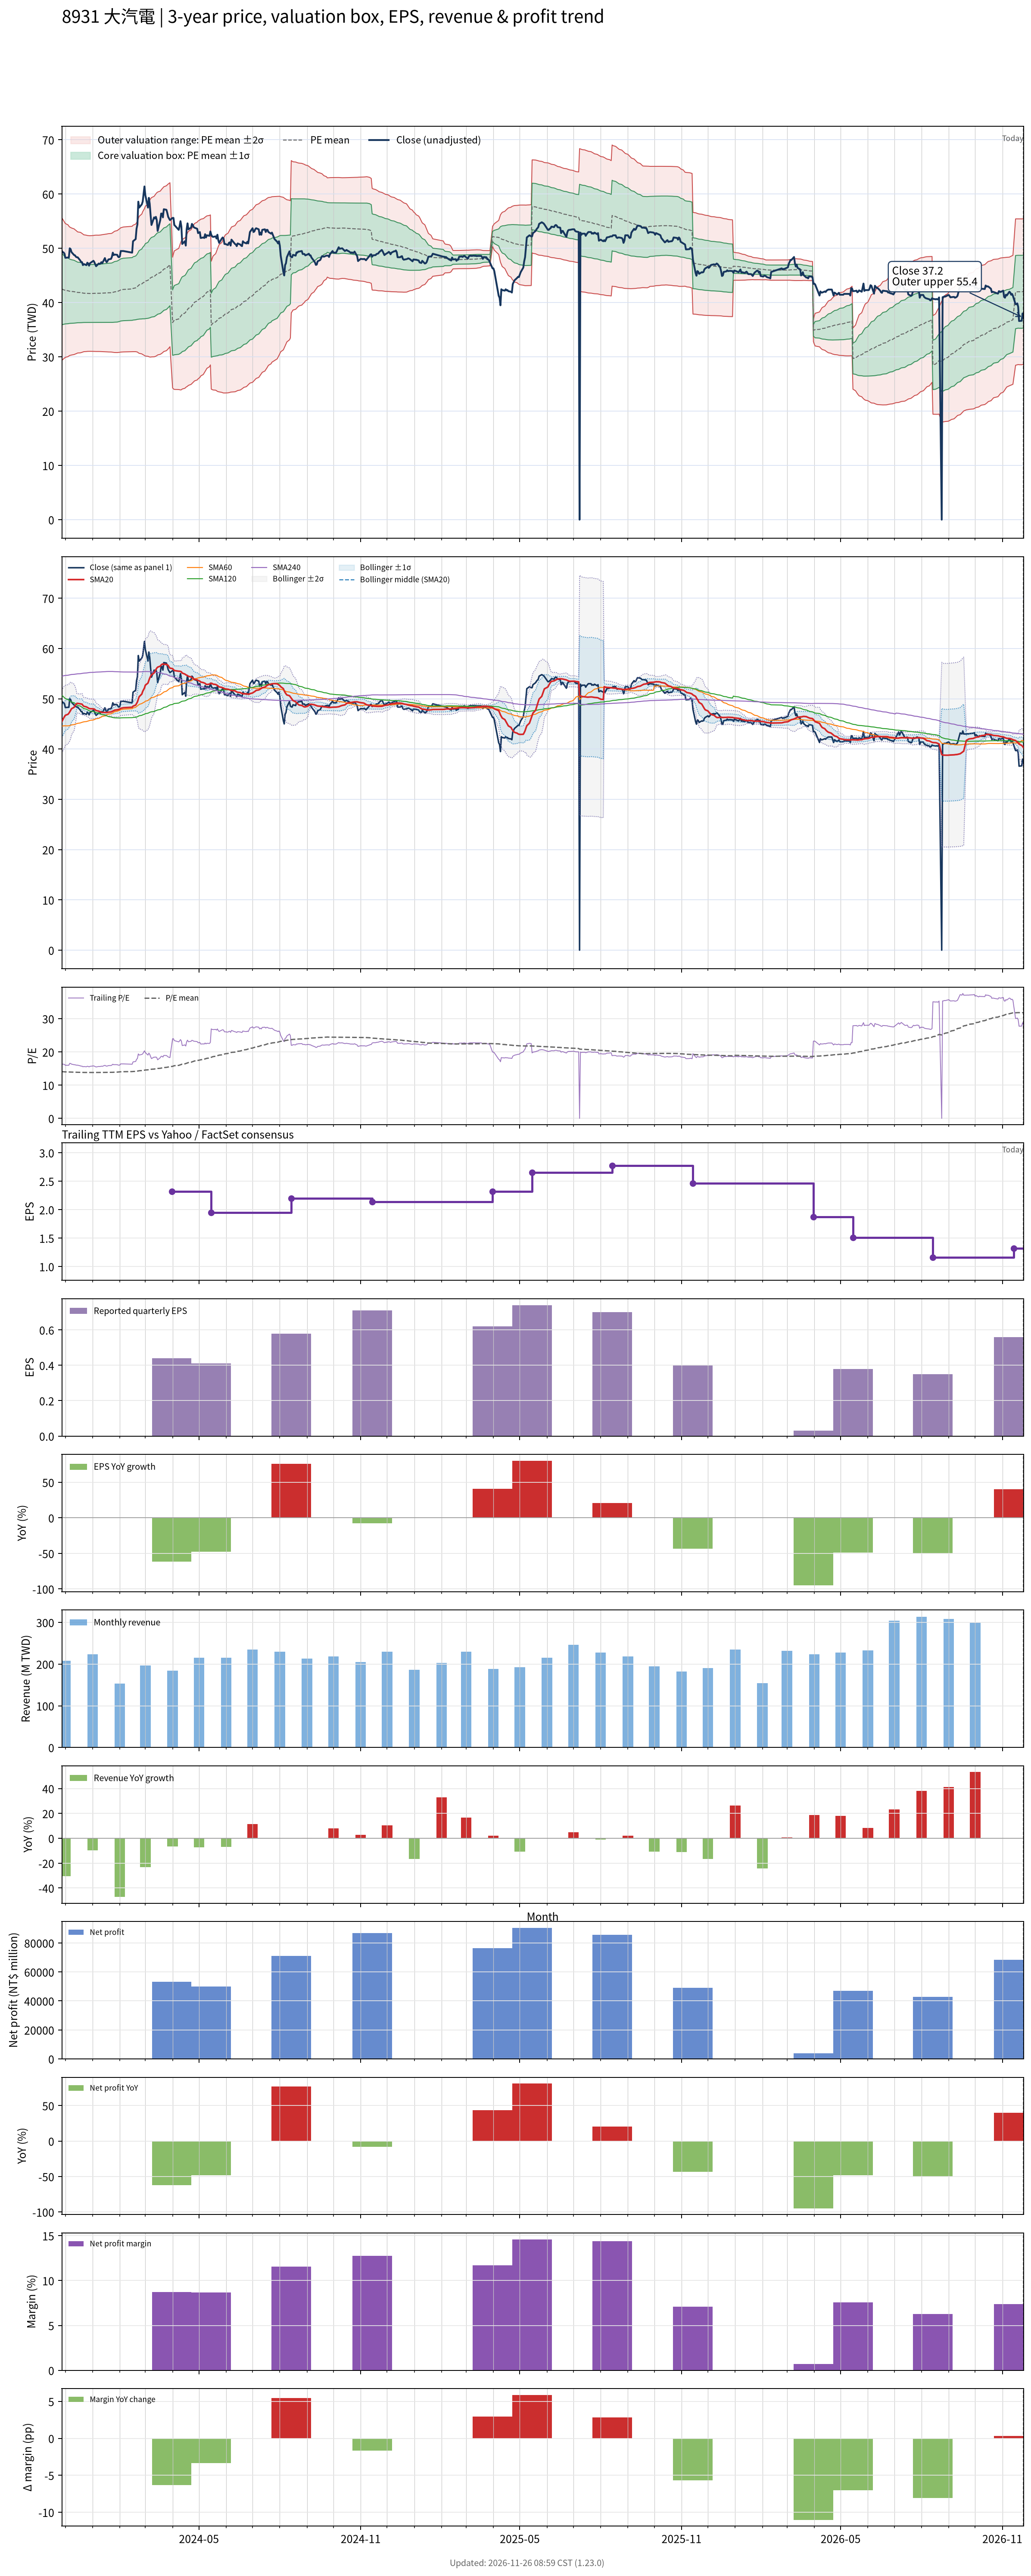

Values plotted in this chart, from the file beside it:
# chart-version: skill-stock-dynamic-val…
date, close, available_date, period_end, eps, ttm_eps, pe, pe_mean, pe_std, price_m2, price_m1, price_mean, price_p1, price_p2, forward_eps, forward_pe, forward_pe_mean, forward_pe_std, forward_price_m2, forward_price_m1, forward_price_mean, forward_price_p1, forward_price_p2, sma20
2023-11-27, 49.55, 2023-11-14, 2023-09-30, 0.77, 3.02, 16.41, 14.07, 2.176, 29.35, 35.92, 42.49, 49.06, 55.63, , , , , , , , , , 45.45
2023-11-28, 49.25, 2023-11-14, 2023-09-30, 0.77, 3.02, 16.31, 14.05, 2.141, 29.49, 35.96, 42.43, 48.89, 55.36, , , , , , , , , , 45.8
2023-11-29, 49.25, 2023-11-14, 2023-09-30, 0.77, 3.02, 16.31, 14.03, 2.108, 29.64, 36, 42.37, 48.73, 55.1, , , , , , , , , , 46.13
2023-11-30, 49, 2023-11-14, 2023-09-30, 0.77, 3.02, 16.23, 14.01, 2.072, 29.79, 36.04, 42.3, 48.56, 54.81, , , , , , , , , , 46.45
2023-12-01, 48.25, 2023-11-14, 2023-09-30, 0.77, 3.02, 15.98, 13.99, 2.04, 29.92, 36.08, 42.24, 48.4, 54.57, , , , , , , , , , 46.72
2023-12-04, 48.3, 2023-11-14, 2023-09-30, 0.77, 3.02, 15.99, 13.97, 2.011, 30.04, 36.11, 42.18, 48.26, 54.33, , , , , , , , , , 46.91
2023-12-05, 48.3, 2023-11-14, 2023-09-30, 0.77, 3.02, 15.99, 13.95, 1.98, 30.17, 36.15, 42.13, 48.11, 54.09, , , , , , , , , , 47.12
2023-12-06, 50, 2023-11-14, 2023-09-30, 0.77, 3.02, 16.56, 13.94, 1.958, 30.26, 36.17, 42.09, 48, 53.91, , , , , , , , , , 47.4
2023-12-07, 49.85, 2023-11-14, 2023-09-30, 0.77, 3.02, 16.51, 13.93, 1.949, 30.3, 36.18, 42.07, 47.96, 53.84, , , , , , , , , , 47.7
2023-12-08, 49.3, 2023-11-14, 2023-09-30, 0.77, 3.02, 16.32, 13.92, 1.937, 30.34, 36.19, 42.05, 47.9, 53.75, , , , , , , , , , 48.02
2023-12-11, 48.75, 2023-11-14, 2023-09-30, 0.77, 3.02, 16.14, 13.91, 1.917, 30.43, 36.22, 42.01, 47.79, 53.58, , , , , , , , , , 48.31
2023-12-12, 48.7, 2023-11-14, 2023-09-30, 0.77, 3.02, 16.13, 13.9, 1.897, 30.51, 36.24, 41.97, 47.7, 53.43, , , , , , , , , , 48.59
2023-12-13, 48.45, 2023-11-14, 2023-09-30, 0.77, 3.02, 16.04, 13.89, 1.883, 30.57, 36.25, 41.94, 47.63, 53.31, , , , , , , , , , 48.83
2023-12-14, 48.35, 2023-11-14, 2023-09-30, 0.77, 3.02, 16.01, 13.88, 1.865, 30.64, 36.27, 41.9, 47.54, 53.17, , , , , , , , , , 49.06
2023-12-15, 48.35, 2023-11-14, 2023-09-30, 0.77, 3.02, 16.01, 13.86, 1.847, 30.71, 36.29, 41.87, 47.44, 53.02, , , , , , , , , , 49.09
2023-12-18, 47.75, 2023-11-14, 2023-09-30, 0.77, 3.02, 15.81, 13.86, 1.839, 30.74, 36.3, 41.85, 47.4, 52.95, , , , , , , , , , 48.99
2023-12-19, 47.45, 2023-11-14, 2023-09-30, 0.77, 3.02, 15.71, 13.85, 1.827, 30.79, 36.3, 41.82, 47.34, 52.86, , , , , , , , , , 48.96
2023-12-20, 47.45, 2023-11-14, 2023-09-30, 0.77, 3.02, 15.71, 13.84, 1.813, 30.84, 36.32, 41.79, 47.27, 52.74, , , , , , , , , , 48.93
2023-12-21, 46.9, 2023-11-14, 2023-09-30, 0.77, 3.02, 15.53, 13.83, 1.798, 30.9, 36.33, 41.76, 47.19, 52.62, , , , , , , , , , 48.69
2023-12-22, 47.1, 2023-11-14, 2023-09-30, 0.77, 3.02, 15.6, 13.82, 1.783, 30.96, 36.34, 41.72, 47.11, 52.49, , , , , , , , , , 48.52
2023-12-25, 46.9, 2023-11-14, 2023-09-30, 0.77, 3.02, 15.53, 13.81, 1.774, 30.99, 36.34, 41.7, 47.06, 52.42, , , , , , , , , , 48.38
2023-12-26, 47.35, 2023-11-14, 2023-09-30, 0.77, 3.02, 15.68, 13.8, 1.768, 31.01, 36.35, 41.69, 47.02, 52.36, , , , , , , , , , 48.29
2023-12-27, 47.2, 2023-11-14, 2023-09-30, 0.77, 3.02, 15.63, 13.8, 1.767, 31.01, 36.35, 41.68, 47.02, 52.35, , , , , , , , , , 48.19
2023-12-28, 46.8, 2023-11-14, 2023-09-30, 0.77, 3.02, 15.5, 13.8, 1.764, 31.02, 36.35, 41.68, 47, 52.33, , , , , , , , , , 48.08
2023-12-29, 47.25, 2023-11-14, 2023-09-30, 0.77, 3.02, 15.65, 13.8, 1.763, 31.02, 36.35, 41.67, 47, 52.33, , , , , , , , , , 48.02
2024-01-02, 47.7, 2023-11-14, 2023-09-30, 0.77, 3.02, 15.79, 13.8, 1.768, 31.01, 36.35, 41.69, 47.03, 52.36, , , , , , , , , , 47.99
2024-01-03, 47.45, 2023-11-14, 2023-09-30, 0.77, 3.02, 15.71, 13.81, 1.772, 31, 36.35, 41.7, 47.05, 52.41, , , , , , , , , , 47.95
2024-01-04, 47.05, 2023-11-14, 2023-09-30, 0.77, 3.02, 15.58, 13.81, 1.773, 31, 36.35, 41.71, 47.06, 52.42, , , , , , , , , , 47.8
2024-01-05, 46.7, 2023-11-14, 2023-09-30, 0.77, 3.02, 15.46, 13.81, 1.774, 30.99, 36.35, 41.71, 47.07, 52.43, , , , , , , , , , 47.65
2024-01-08, 47.2, 2023-11-14, 2023-09-30, 0.77, 3.02, 15.63, 13.81, 1.774, 30.99, 36.35, 41.71, 47.07, 52.42, , , , , , , , , , 47.54
2024-01-09, 47.1, 2023-11-14, 2023-09-30, 0.77, 3.02, 15.6, 13.81, 1.775, 30.99, 36.35, 41.71, 47.07, 52.44, , , , , , , , , , 47.46
2024-01-10, 47.2, 2023-11-14, 2023-09-30, 0.77, 3.02, 15.63, 13.81, 1.777, 30.98, 36.35, 41.72, 47.09, 52.45, , , , , , , , , , 47.38
2024-01-11, 47.45, 2023-11-14, 2023-09-30, 0.77, 3.02, 15.71, 13.82, 1.78, 30.98, 36.35, 41.73, 47.1, 52.48, , , , , , , , , , 47.34
2024-01-12, 47.25, 2023-11-14, 2023-09-30, 0.77, 3.02, 15.65, 13.82, 1.784, 30.97, 36.35, 41.74, 47.13, 52.52, , , , , , , , , , 47.28
2024-01-15, 48.2, 2023-11-14, 2023-09-30, 0.77, 3.02, 15.96, 13.83, 1.791, 30.95, 36.35, 41.76, 47.17, 52.58, , , , , , , , , , 47.27
2024-01-16, 47.7, 2023-11-14, 2023-09-30, 0.77, 3.02, 15.79, 13.83, 1.793, 30.94, 36.35, 41.77, 47.19, 52.6, , , , , , , , , , 47.27
2024-01-17, 47.45, 2023-11-14, 2023-09-30, 0.77, 3.02, 15.71, 13.83, 1.797, 30.93, 36.36, 41.78, 47.21, 52.63, , , , , , , , , , 47.27
2024-01-18, 47.65, 2023-11-14, 2023-09-30, 0.77, 3.02, 15.78, 13.84, 1.8, 30.92, 36.36, 41.79, 47.23, 52.67, , , , , , , , , , 47.28
2024-01-19, 47.95, 2023-11-14, 2023-09-30, 0.77, 3.02, 15.88, 13.84, 1.805, 30.91, 36.36, 41.81, 47.26, 52.71, , , , , , , , , , 47.33
2024-01-22, 48.05, 2023-11-14, 2023-09-30, 0.77, 3.02, 15.91, 13.85, 1.808, 30.9, 36.36, 41.82, 47.28, 52.74, , , , , , , , , , 47.38
2024-01-23, 48.45, 2023-11-14, 2023-09-30, 0.77, 3.02, 16.04, 13.85, 1.813, 30.88, 36.35, 41.83, 47.31, 52.78, , , , , , , , , , 47.46
2024-01-24, 49.2, 2023-11-14, 2023-09-30, 0.77, 3.02, 16.29, 13.87, 1.826, 30.85, 36.36, 41.88, 47.39, 52.91, , , , , , , , , , 47.55
2024-01-25, 48.75, 2023-11-14, 2023-09-30, 0.77, 3.02, 16.14, 13.88, 1.838, 30.83, 36.38, 41.93, 47.48, 53.03, , , , , , , , , , 47.63
2024-01-26, 48.85, 2023-11-14, 2023-09-30, 0.77, 3.02, 16.18, 13.9, 1.849, 30.81, 36.39, 41.97, 47.56, 53.14, , , , , , , , , , 47.73
2024-01-29, 48.8, 2023-11-14, 2023-09-30, 0.77, 3.02, 16.16, 13.92, 1.861, 30.8, 36.42, 42.03, 47.65, 53.27, , , , , , , , , , 47.81
2024-01-30, 48.45, 2023-11-14, 2023-09-30, 0.77, 3.02, 16.04, 13.94, 1.87, 30.81, 36.45, 42.1, 47.75, 53.4, , , , , , , , , , 47.84
2024-01-31, 48.35, 2023-11-14, 2023-09-30, 0.77, 3.02, 16.01, 13.96, 1.878, 30.83, 36.5, 42.17, 47.84, 53.52, , , , , , , , , , 47.89
2024-02-01, 48.5, 2023-11-14, 2023-09-30, 0.77, 3.02, 16.06, 13.99, 1.887, 30.85, 36.55, 42.24, 47.94, 53.64, , , , , , , , , , 47.96
2024-02-02, 49.5, 2023-11-14, 2023-09-30, 0.77, 3.02, 16.39, 14.02, 1.896, 30.88, 36.61, 42.33, 48.06, 53.79, , , , , , , , , , 48.1
2024-02-05, 49.5, 2023-11-14, 2023-09-30, 0.77, 3.02, 16.39, 14.05, 1.905, 30.91, 36.67, 42.42, 48.18, 53.93, , , , , , , , , , 48.22
2024-02-15, 49.2, 2023-11-14, 2023-09-30, 0.77, 3.02, 16.29, 14.08, 1.913, 30.96, 36.74, 42.51, 48.29, 54.06, , , , , , , , , , 48.32
2024-02-16, 51.3, 2023-11-14, 2023-09-30, 0.77, 3.02, 16.99, 14.11, 1.929, 30.96, 36.78, 42.61, 48.43, 54.26, , , , , , , , , , 48.53
2024-02-19, 51.7, 2023-11-14, 2023-09-30, 0.77, 3.02, 17.12, 14.14, 1.946, 30.96, 36.84, 42.71, 48.59, 54.46, , , , , , , , , , 48.74
2024-02-20, 53.6, 2023-11-14, 2023-09-30, 0.77, 3.02, 17.75, 14.18, 1.97, 30.93, 36.88, 42.83, 48.78, 54.73, , , , , , , , , , 49.06
2024-02-21, 54.4, 2023-11-14, 2023-09-30, 0.77, 3.02, 18.01, 14.22, 1.998, 30.89, 36.93, 42.96, 48.99, 55.03, , , , , , , , , , 49.37
2024-02-22, 58.6, 2023-11-14, 2023-09-30, 0.77, 3.02, 19.4, 14.28, 2.049, 30.75, 36.94, 43.12, 49.31, 55.5, , , , , , , , , , 49.91
2024-02-23, 57.5, 2023-11-14, 2023-09-30, 0.77, 3.02, 19.04, 14.33, 2.09, 30.65, 36.97, 43.28, 49.59, 55.9, , , , , , , , , , 50.41
2024-02-26, 58.1, 2023-11-14, 2023-09-30, 0.77, 3.02, 19.24, 14.38, 2.134, 30.55, 36.99, 43.44, 49.88, 56.32, , , , , , , , , , 50.94
2024-02-27, 58.6, 2023-11-14, 2023-09-30, 0.77, 3.02, 19.4, 14.44, 2.179, 30.44, 37.02, 43.6, 50.18, 56.76, , , , , , , , , , 51.47
... 667 more rows
